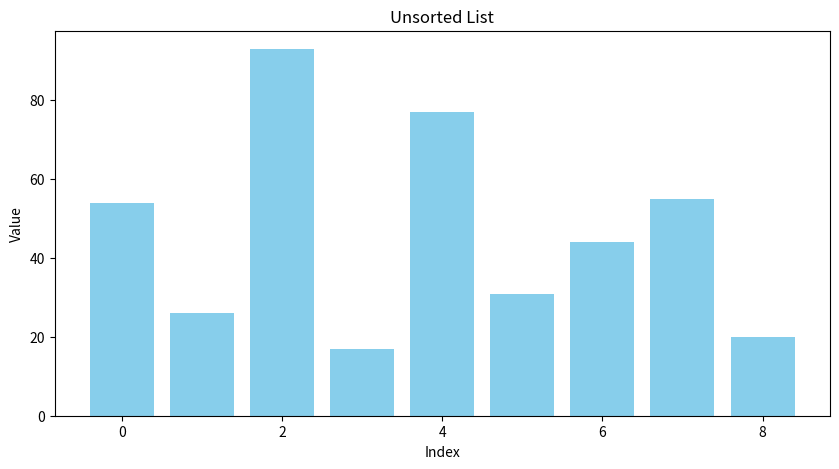
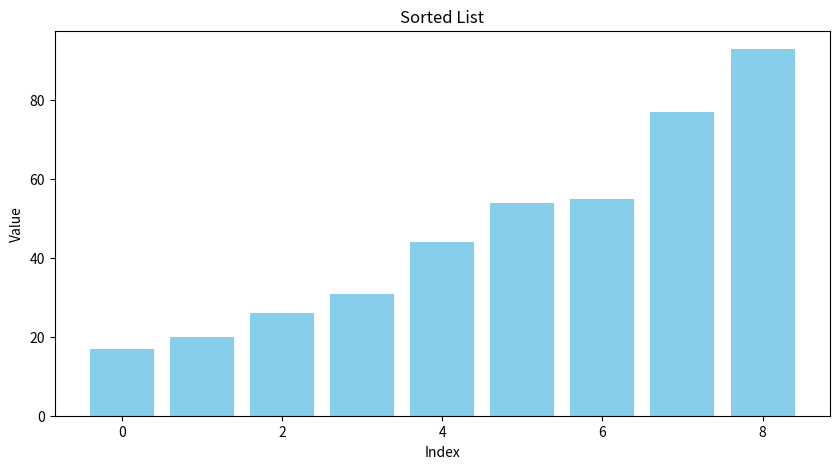

Write the Python code that produced these figures, in order.
import matplotlib.pyplot as plt

def assign(new_list, i, old_list, j):
    """
    Assigns the value from old_list[j] to new_list[i].

    Parameters:
    new_list (list): The list receiving the value.
    i (int): The index in the new_list to assign the value to.
    old_list (list): The list providing the value.
    j (int): The index in the old_list to get the value from.
    """
    new_list[i] = old_list[j]

def merge_sort(lst):
    """
    Sorts a list in ascending order using the merge sort algorithm.

    Parameters:
    lst (list): The list to be sorted.
    """
    if len(lst) > 1:
        mid = len(lst) // 2
        left = lst[:mid]
        right = lst[mid:]

        merge_sort(left)
        merge_sort(right)

        l, r, i = 0, 0, 0

        # Merging the left and right sublists
        while l < len(left) and r < len(right):
            if left[l] <= right[r]:
                assign(lst, i, left, l)
                l += 1
            else:
                assign(lst, i, right, r)
                r += 1
            i += 1

        # Copying remaining elements of left, if any
        while l < len(left):
            lst[i] = left[l]
            l += 1
            i += 1

        # Copying remaining elements of right, if any
        while r < len(right):
            lst[i] = right[r]
            r += 1
            i += 1

if __name__ == "__main__":
    my_list = [54, 26, 93, 17, 77, 31, 44, 55, 20]
    
    # Plotting the unsorted list using a bar plot
    plt.figure(figsize=(10, 5))
    plt.bar(range(len(my_list)), my_list, color='skyblue')
    plt.title('Unsorted List')
    plt.xlabel('Index')
    plt.ylabel('Value')
    plt.show()

    # Sorting the list using merge_sort
    merge_sort(my_list)
    
    # Plotting the sorted list using a bar plot
    plt.figure(figsize=(10, 5))
    plt.bar(range(len(my_list)), my_list, color='skyblue')
    plt.title('Sorted List')
    plt.xlabel('Index')
    plt.ylabel('Value')
    plt.show()
